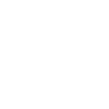
t = 0.00 s
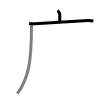
t = 2.50 s
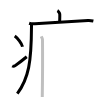
t = 5.25 s
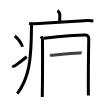
t = 7.75 s
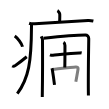
t = 10.50 s
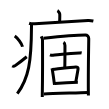
t = 13.00 s

The animated SVG that drew these frames (rendered in a browser with its animation timeline set to each time). Animation: 13 SMIL elements (animate=13); one cycle of 13.00 s.

<svg width="109px" height="109px" viewBox="0 0 px 109px" xmlns="http://www.w3.org/2000/svg" xmlns:xlink="http://www.w3.org/1999/xlink" xml:space="preserve" version="1.1"  baseProfile="full">
<path d="M57.41,10.63c0.7,0.36,2.18,2.66,2.32,3.37c0.14,0.71,0.07,3.3-0.07,7.74" style="fill:none;stroke:black;stroke-width:3;opacity:0">
  <animate attributeType="CSS" attributeName="opacity" from="0" to="1" begin="0s" dur="1s" repeatCount="Indefinite" fill="freeze" />
</path>
<path d="M29.13,23.23c1.52,0.54,4.3,0.63,5.82,0.54c15.8-0.91,39.05-2.52,53.11-3.23c2.53-0.13,4.05,0.26,5.31,0.53" style="fill:none;stroke:black;stroke-width:3;opacity:0">
  <animate attributeType="CSS" attributeName="opacity" from="0" to="1" begin="1s" dur="1s" repeatCount="Indefinite" fill="freeze" />
</path>
<path d="M31.49,24c0,0.93,0,1.85,0,2.75c-0.13,35.29-2.78,51.4-14.18,66.97" style="fill:none;stroke:black;stroke-width:3;opacity:0">
  <animate attributeType="CSS" attributeName="opacity" from="0" to="1" begin="2s" dur="1s" repeatCount="Indefinite" fill="freeze" />
</path>
<path d="M14.75,36c2.74,1.9,7.07,7.8,7.75,10.75" style="fill:none;stroke:black;stroke-width:3;opacity:0">
  <animate attributeType="CSS" attributeName="opacity" from="0" to="1" begin="3s" dur="1s" repeatCount="Indefinite" fill="freeze" />
</path>
<path d="M12.17,66.01c1.39,0.72,1.82,0.51,3.04-0.37c4.94-3.55,7.8-5.82,11.54-8.89" style="fill:none;stroke:black;stroke-width:3;opacity:0">
  <animate attributeType="CSS" attributeName="opacity" from="0" to="1" begin="4s" dur="1s" repeatCount="Indefinite" fill="freeze" />
</path>
<path d="M41.25,36.34c0.5,1.1,1.23,1.93,1.24,3.39c0.1,10.99,0.1,36.28-0.21,57.26" style="fill:none;stroke:black;stroke-width:3;opacity:0">
  <animate attributeType="CSS" attributeName="opacity" from="0" to="1" begin="5s" dur="1s" repeatCount="Indefinite" fill="freeze" />
</path>
<path d="M43.58,38.14C55.63,36.87,77.33,35,85.41,35c1.84,0,3.38,1.42,3.34,3.73c-0.17,12.13-0.67,39.62-0.33,56.75" style="fill:none;stroke:black;stroke-width:3;opacity:0">
  <animate attributeType="CSS" attributeName="opacity" from="0" to="1" begin="6s" dur="1s" repeatCount="Indefinite" fill="freeze" />
</path>
<path d="M49.94,54.81c0.47,0.18,1.73,0.65,2.98,0.53c5.12-0.53,19-2.41,26.37-2.41c1.26,0,1.57-0.17,2.35,0" style="fill:none;stroke:black;stroke-width:3;opacity:0">
  <animate attributeType="CSS" attributeName="opacity" from="0" to="1" begin="7s" dur="1s" repeatCount="Indefinite" fill="freeze" />
</path>
<path d="M63.46,42.43c0.83,0.46,1.5,2.06,1.5,3.01c0,16.2,0,16.34-0.17,22.12" style="fill:none;stroke:black;stroke-width:3;opacity:0">
  <animate attributeType="CSS" attributeName="opacity" from="0" to="1" begin="8s" dur="1s" repeatCount="Indefinite" fill="freeze" />
</path>
<path d="M51.82,68.2c0.19,0.52,0.41,0.87,0.48,1.27c0.47,2.87,1.53,9.94,2.2,15.38" style="fill:none;stroke:black;stroke-width:3;opacity:0">
  <animate attributeType="CSS" attributeName="opacity" from="0" to="1" begin="9s" dur="1s" repeatCount="Indefinite" fill="freeze" />
</path>
<path d="M52.79,69.42c5.32-0.58,19.49-2.33,23.12-2.42c1.5-0.03,2.31,0.81,2.18,1.69c-0.5,3.3-1.46,8.68-2.27,13.06" style="fill:none;stroke:black;stroke-width:3;opacity:0">
  <animate attributeType="CSS" attributeName="opacity" from="0" to="1" begin="10s" dur="1s" repeatCount="Indefinite" fill="freeze" />
</path>
<path d="M54.78,83.38c4.41-0.24,17.75-0.88,23.04-1.19" style="fill:none;stroke:black;stroke-width:3;opacity:0">
  <animate attributeType="CSS" attributeName="opacity" from="0" to="1" begin="11s" dur="1s" repeatCount="Indefinite" fill="freeze" />
</path>
<path d="M43.92,93.89c8.74,0,31.93-1.12,44-1.43" style="fill:none;stroke:black;stroke-width:3;opacity:0">
  <animate attributeType="CSS" attributeName="opacity" from="0" to="1" begin="12s" dur="1s" repeatCount="Indefinite" fill="freeze" />
</path>
</svg>
